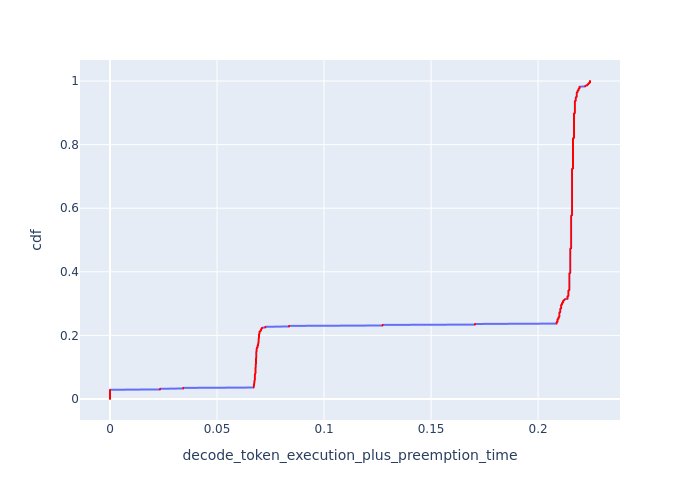

The table this chart was drawn from, first rows:
cdf, decode_token_execution_plus_preemption_t…
0.0, 0.0
0.001, 0.0
0.002, 0.0
0.003, 0.0
0.004, 0.0
0.005, 0.0
0.006, 0.0
0.007, 0.0
0.008, 0.0
0.009, 0.0
0.01, 0.0
0.011, 0.0
0.012, 0.0
0.013, 0.0
0.014, 0.0
0.015, 0.0
0.016, 0.0
0.017, 0.0
0.018, 0.0
0.019, 0.0
0.02, 0.0
0.021, 0.0
0.022, 0.0
0.023, 0.0
0.024, 0.0
0.025, 0.0
0.026, 0.0
0.027, 0.0
0.028, 0.0
0.029, 0.0
0.03, 0.02335
0.031, 0.02335
0.032, 0.02335
0.033, 0.03422
0.034, 0.03422
0.035, 0.03422
0.036, 0.06714
0.037, 0.06714
0.038, 0.06714
0.039, 0.06714
0.04, 0.06714
0.041, 0.06714
0.042, 0.06727
0.043, 0.06727
0.044, 0.06727
0.045, 0.06727
0.046, 0.06727
0.047, 0.06727
0.048, 0.06741
0.049, 0.06741
0.05, 0.06741
0.051, 0.06741
0.052, 0.06741
0.053, 0.06741
0.054, 0.06754
0.055, 0.06754
0.056, 0.06754
0.057, 0.06754
0.058, 0.06754
0.059, 0.06754
... 941 more rows
